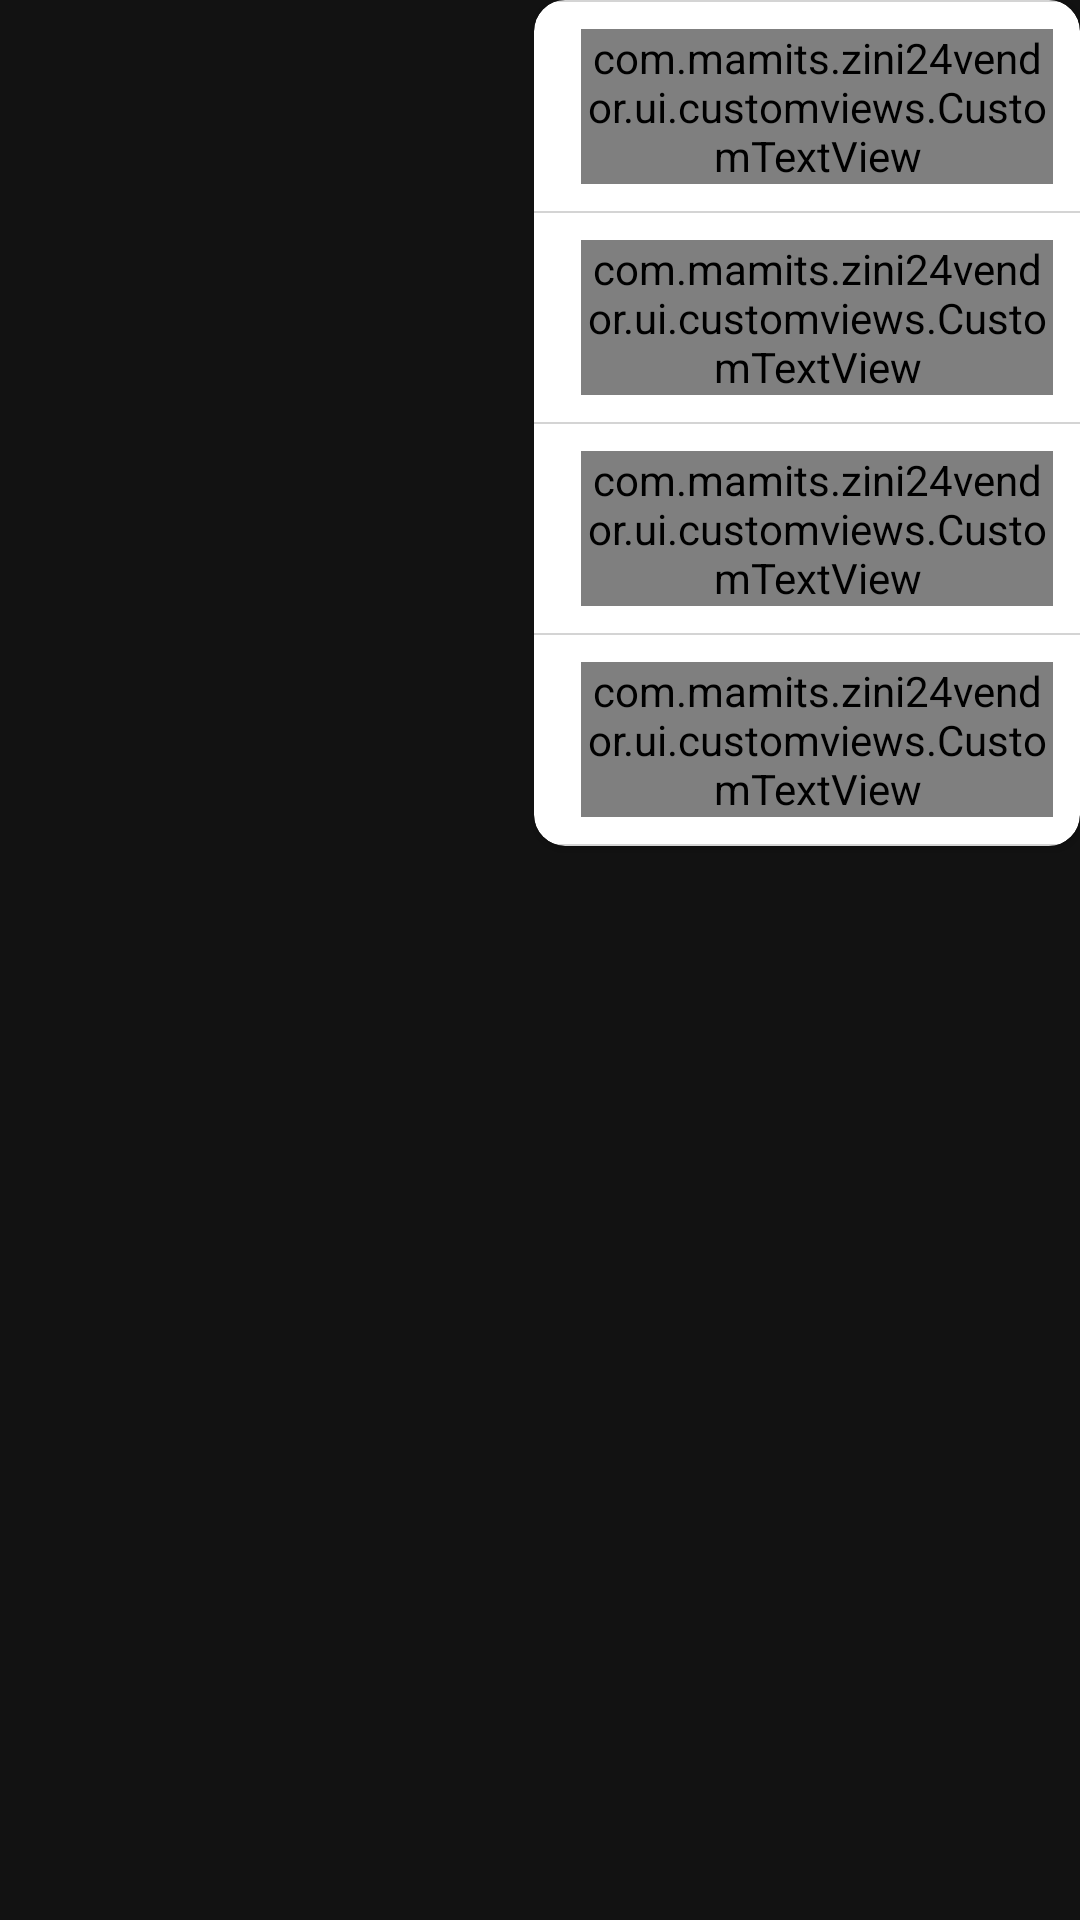

Write the Android layout XML for this screen, with the resource values it uses.
<!-- AndroidManifest.xml: application theme Theme.Zini24Vendor -->
<!-- res/layout/payments_filter.xml -->
<?xml version="1.0" encoding="utf-8"?>
<LinearLayout xmlns:android="http://schemas.android.com/apk/res/android"
    xmlns:app="http://schemas.android.com/apk/res-auto"
    android:layout_width="@dimen/_150sdp"
    android:layout_height="wrap_content"
    android:gravity="end">

    <androidx.cardview.widget.CardView
        android:layout_width="@dimen/_140sdp"
        android:layout_height="wrap_content"
        android:backgroundTint="@color/white"
        app:cardCornerRadius="@dimen/_8sdp"
        android:elevation="@dimen/_10sdp">

        <LinearLayout
            android:layout_width="match_parent"
            android:layout_height="wrap_content"
            android:orientation="vertical">
            <View
                android:layout_width="match_parent"
                android:layout_height="0.5dp"
                android:background="@color/divider" />
            <RelativeLayout
                android:id="@+id/rl_all"
                android:layout_width="match_parent"
                android:layout_height="wrap_content"
                android:gravity="center"
                android:padding="@dimen/_7sdp">

                <com.mamits.zini24vendor.ui.customviews.CustomTextView
                    android:layout_width="wrap_content"
                    android:layout_height="wrap_content"
                    android:layout_centerVertical="true"
                    android:layout_marginStart="@dimen/_5sdp"
                    android:text="All"
                    android:textColor="@color/black"
                    android:textSize="@dimen/_12ssp"
                    app:fontName="Raleway-Regular.ttf" />

            </RelativeLayout>

            <View
                android:layout_width="match_parent"
                android:layout_height="0.5dp"
                android:background="@color/divider" />

            <RelativeLayout
                android:id="@+id/rl_vendor"
                android:layout_width="match_parent"
                android:layout_height="wrap_content"
                android:gravity="center"
                android:padding="@dimen/_7sdp">

                <com.mamits.zini24vendor.ui.customviews.CustomTextView
                    android:layout_width="wrap_content"
                    android:layout_height="wrap_content"
                    android:layout_centerVertical="true"
                    android:layout_marginStart="@dimen/_5sdp"
                    android:text="Pay To Vendor"
                    android:textColor="@color/black"
                    android:textSize="@dimen/_12ssp"
                    app:fontName="Raleway-Regular.ttf" />


            </RelativeLayout>

            <View
                android:layout_width="match_parent"
                android:layout_height="0.5dp"
                android:background="@color/divider" />

            <RelativeLayout
                android:id="@+id/rl_offer"
                android:layout_width="match_parent"
                android:layout_height="wrap_content"
                android:gravity="center"
                android:padding="@dimen/_7sdp">

                <com.mamits.zini24vendor.ui.customviews.CustomTextView
                    android:layout_width="wrap_content"
                    android:layout_height="wrap_content"
                    android:layout_centerVertical="true"
                    android:layout_marginStart="@dimen/_5sdp"
                    android:text="Offer"
                    android:textColor="@color/black"
                    android:textSize="@dimen/_12ssp"
                    app:fontName="Raleway-Regular.ttf" />


            </RelativeLayout>

            <View
                android:layout_width="match_parent"
                android:layout_height="0.5dp"
                android:background="@color/divider" />

            <RelativeLayout
                android:id="@+id/rl_extra"
                android:layout_width="match_parent"
                android:layout_height="wrap_content"
                android:gravity="center"
                android:padding="@dimen/_7sdp">

                <com.mamits.zini24vendor.ui.customviews.CustomTextView
                    android:layout_width="wrap_content"
                    android:layout_height="wrap_content"
                    android:layout_centerVertical="true"
                    android:layout_marginStart="@dimen/_5sdp"
                    android:text="Extra Amount"
                    android:textColor="@color/black"
                    android:textSize="@dimen/_12ssp"
                    app:fontName="Raleway-Regular.ttf" />


            </RelativeLayout>

            <View
                android:layout_width="match_parent"
                android:layout_height="0.5dp"
                android:background="@color/divider" />

        </LinearLayout>
    </androidx.cardview.widget.CardView>


</LinearLayout>
<!-- resources referenced by this layout -->
<resources>
  <color name="black">#000000</color>
  <color name="divider">#4D707070</color>
  <color name="white">#ffff</color>
  <dimen name="_10sdp">10.00dp</dimen>
  <dimen name="_140sdp">140.00dp</dimen>
  <dimen name="_150sdp">150.00dp</dimen>
  <dimen name="_5sdp">5.00dp</dimen>
  <dimen name="_7sdp">7.00dp</dimen>
  <dimen name="_8sdp">8.00dp</dimen>
  <style name="Theme.Zini24Vendor" parent="Theme.MaterialComponents.NoActionBar">
          
          <item name="colorPrimary">@color/color_orange</item>
          <item name="colorPrimaryVariant">@color/color_orange</item>
          <item name="colorOnPrimary">@color/white</item>
          
          <item name="colorSecondary">@color/dim_sky_blue</item>
          <item name="colorSecondaryVariant">@color/dim_sky_blue</item>
          <item name="colorOnSecondary">@color/white</item>
          
          <item name="android:statusBarColor" tools:targetApi="l">?attr/colorPrimaryVariant</item>
          
          <item name="android:spinnerItemStyle">@style/YourSpinnerItemStyle</item>
      </style>
  <color name="color_orange">#ff663e</color>
  <color name="dim_sky_blue">#C3F86B3E</color>
  <style name="YourSpinnerItemStyle" parent="Widget.AppCompat.TextView.SpinnerItem">
          <item name="android:textColor">@android:color/black</item>
      </style>
</resources>
